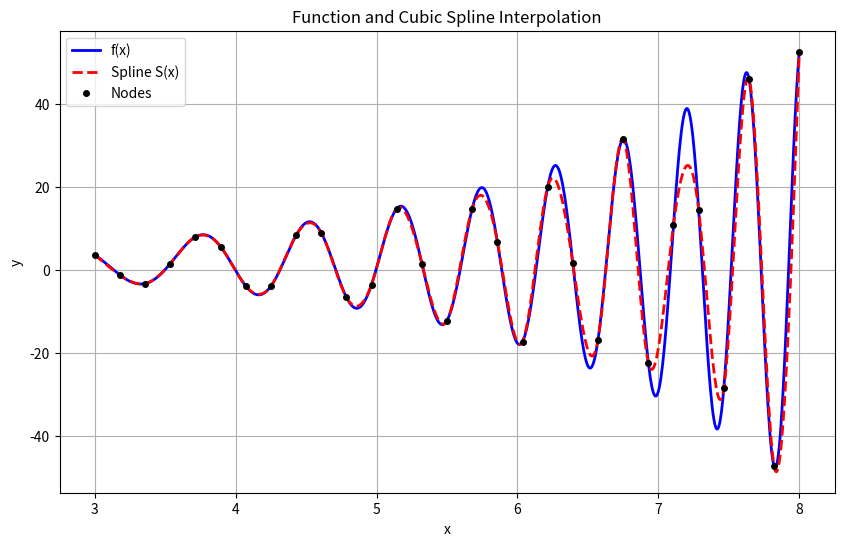
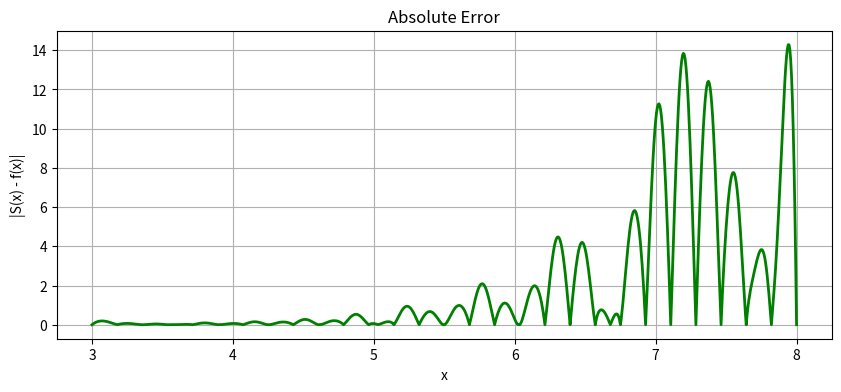

Write the Python code that produced these figures, in order.
import numpy as np
import matplotlib.pyplot as plt

# Main parameters
a_bound = 3.0
b_bound = 8.0
N = 28  # number of intervals
points_per_interval = 30

# Function to interpolate
def f(x):
    return np.sin(x**2) * np.exp(x/2) + np.log(x + 3)

# Thomas algorithm for tridiagonal systems
def thomas_algorithm(a, b, c, d):
    n = len(d)
    
    # Forward elimination
    for i in range(1, n):
        w = a[i] / b[i-1]
        b[i] = b[i] - w * c[i-1]
        d[i] = d[i] - w * d[i-1]
    
    # Back substitution
    x = [0] * n
    x[n-1] = d[n-1] / b[n-1]
    for i in range(n-2, -1, -1):
        x[i] = (d[i] - c[i] * x[i+1]) / b[i]
    
    return x

# Natural cubic spline solver
def cubic_spline(x, y):
    n = len(x) - 1  # number of intervals
    h = []
    for i in range(n):
        h.append(x[i+1] - x[i])
    
    # Set up system for second derivatives
    # For natural spline: c[0] = 0, c[n] = 0
    # We solve for c[1], c[2], ..., c[n-1]
    if n == 1:
        c = [0, 0]
        residual_inf = 0.0
    else:
        m = n - 1  # number of unknowns
        
        # Create tridiagonal system
        lower = [0] * m  # lower diagonal (a)
        main = [0] * m   # main diagonal (b)
        main = [0] * m   # main diagonal (b)
        upper = [0] * m  # upper diagonal (c)
        rhs = [0] * m    # right hand side (d)
        
        for i in range(m):
            # i corresponds to equation for c[i+1]
            if i > 0:
                lower[i] = h[i]
            main[i] = 2 * (h[i] + h[i+1])
            if i < m - 1:
                upper[i] = h[i+1]
            
            rhs[i] = 3 * ((y[i+2] - y[i+1]) / h[i+1] - (y[i+1] - y[i]) / h[i])
        
        # Solve using Thomas algorithm
        c_inner = thomas_algorithm(lower, main, upper, rhs)
        
        # Add boundary conditions
        c = [0]
        for val in c_inner:
            c.append(val)
        c.append(0)
        
        # Calculate residual for verification
        residual = []
        for i in range(m):
            r = main[i] * c_inner[i]
            if i > 0:
                r += lower[i] * c_inner[i-1]
            if i < m - 1:
                r += upper[i] * c_inner[i+1]
            r -= rhs[i]
            residual.append(abs(r))
        residual_inf = max(residual) if residual else 0.0
    
    # Calculate coefficients for each piece
    a = []
    b_coef = []
    d = []
    
    for i in range(n):
        a.append(y[i])
        b_coef.append((y[i+1] - y[i]) / h[i] - h[i] * (2*c[i] + c[i+1]) / 3)
        d.append((c[i+1] - c[i]) / (3 * h[i]))
    
    return a, b_coef, c, d, h, residual_inf

# Evaluate spline at given points
def evaluate_spline(x_nodes, a, b_coef, c, d, h, x_eval):
    result = []
    
    for x_val in x_eval:
        # Find which interval x_val belongs to
        i = 0
        for j in range(len(x_nodes)-1):
            if x_val >= x_nodes[j] and x_val <= x_nodes[j+1]:
                i = j
                break
        
        # Calculate local parameter t
        t = x_val - x_nodes[i]
        
        # Evaluate cubic polynomial
        value = a[i] + b_coef[i]*t + c[i]*t*t + d[i]*t*t*t
        result.append(value)
    
    return np.array(result)

# Create interpolation nodes
x_nodes = []
for i in range(N + 1):
    x_nodes.append(a_bound + i * (b_bound - a_bound) / N)
x_nodes = np.array(x_nodes)

# Calculate function values at nodes
y_nodes = f(x_nodes)

# Get spline coefficients
a, b_coef, c, d, h, residual_inf = cubic_spline(x_nodes, y_nodes)

# Create dense grid for evaluation
x_dense = []
for i in range(N):
    for j in range(points_per_interval):
        x_val = x_nodes[i] + j * h[i] / points_per_interval
        x_dense.append(x_val)
x_dense.append(x_nodes[-1])  # Add last point

# Evaluate spline and original function
spline_values = evaluate_spline(x_nodes, a, b_coef, c, d, h, x_dense)
function_values = []
for x_val in x_dense:
    function_values.append(f(x_val))

# Calculate error
error = []
for i in range(len(spline_values)):
    error.append(abs(spline_values[i] - function_values[i]))

max_error = max(error)

# Calculate L2 norm approximation using trapezoidal rule
dx = []
for i in range(len(x_dense) -1):
    dx.append(x_dense[i+1] - x_dense[i])

error_squared = []
for i in range(len(error) - 1):
    first_error_squared = error[i] * error[i]
    second_error_squared = error[i+1] * error[i+1]
    error_squared.append(first_error_squared + second_error_squared)

sum_products = 0
for i in range(len(dx)):
    sum_products += dx[i] * error_squared[i]

L2_norm = np.sqrt(0.5 * sum_products)

# Print results
print("Інтервал: [{a_bound}, {b_bound}], кількість інтервалів N: {N}, вузлів: {N+1}")
print("Кількість точок густої сітки: {len(x_dense)}, max|похибка| = {max_error:.6e}, L2 ≈ {l2_norm:.6e}")
print("Нев'язка тридіагональної СЛАР (норма ∞): {residual_inf:.3e}")

# Plot results
plt.figure(figsize=(10, 6))
plt.plot(x_dense, function_values, 'b-', label='f(x)', linewidth=2)
plt.plot(x_dense, spline_values, 'r--', label='Spline S(x)', linewidth=2)
plt.plot(x_nodes, y_nodes, 'ko', markersize=4, label='Nodes')
plt.xlabel('x')
plt.ylabel('y')
plt.title('Function and Cubic Spline Interpolation')
plt.legend()
plt.grid(True)
plt.show()

plt.figure(figsize=(10, 4))
plt.plot(x_dense, error, 'g-', linewidth=2)
plt.xlabel('x')
plt.ylabel('|S(x) - f(x)|')
plt.title('Absolute Error')
plt.grid(True)
plt.show()

